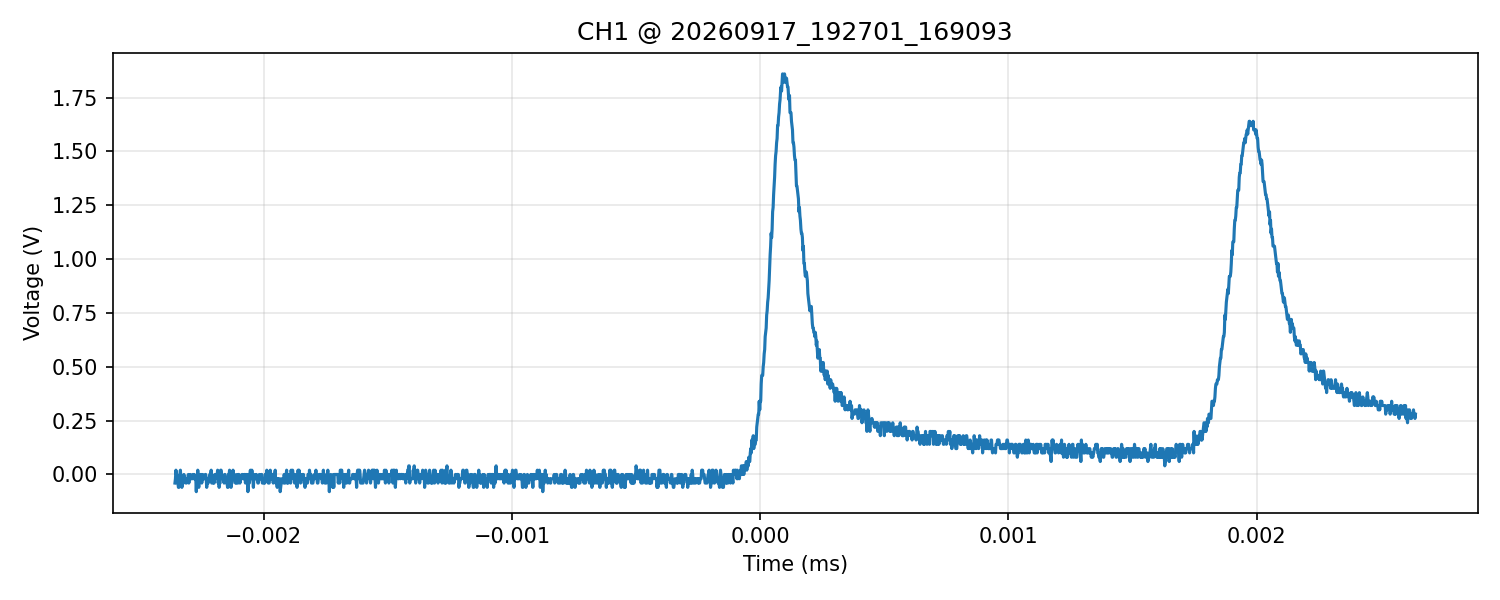

Values plotted in this chart, from the file beside it:
time_s, voltage_V
-2.358000000000000124e-06, -4.000000000000000083e-02
-2.355999999999999974e-06, -2.000000000000000042e-02
-2.354000000000000247e-06, 2.000000000000000042e-02
-2.352000000000000097e-06, 0.000000000000000000e+00
-2.349999999999999947e-06, 0.000000000000000000e+00
-2.348000000000000220e-06, -2.000000000000000042e-02
-2.346000000000000070e-06, -4.000000000000000083e-02
-2.343999999999999919e-06, -5.999999999999999778e-02
-2.342000000000000193e-06, -5.999999999999999778e-02
-2.340000000000000042e-06, -2.000000000000000042e-02
-2.338000000000000316e-06, 0.000000000000000000e+00
-2.336000000000000165e-06, 2.000000000000000042e-02
-2.334000000000000015e-06, -2.000000000000000042e-02
-2.332000000000000288e-06, -2.000000000000000042e-02
-2.330000000000000138e-06, -5.999999999999999778e-02
-2.327999999999999988e-06, -4.000000000000000083e-02
-2.326000000000000261e-06, -4.000000000000000083e-02
-2.324000000000000111e-06, -4.000000000000000083e-02
-2.321999999999999961e-06, 0.000000000000000000e+00
-2.320000000000000234e-06, -2.000000000000000042e-02
-2.318000000000000084e-06, -2.000000000000000042e-02
-2.315999999999999933e-06, -2.000000000000000042e-02
-2.314000000000000207e-06, -4.000000000000000083e-02
-2.312000000000000056e-06, -4.000000000000000083e-02
-2.309999999999999906e-06, -2.000000000000000042e-02
-2.308000000000000179e-06, -2.000000000000000042e-02
-2.306000000000000029e-06, -2.000000000000000042e-02
-2.304000000000000302e-06, 0.000000000000000000e+00
-2.302000000000000152e-06, -4.000000000000000083e-02
-2.300000000000000002e-06, -2.000000000000000042e-02
-2.298000000000000275e-06, -2.000000000000000042e-02
-2.296000000000000125e-06, 0.000000000000000000e+00
-2.293999999999999975e-06, -2.000000000000000042e-02
-2.292000000000000248e-06, -2.000000000000000042e-02
-2.290000000000000098e-06, -2.000000000000000042e-02
-2.287999999999999947e-06, -2.000000000000000042e-02
-2.286000000000000221e-06, 0.000000000000000000e+00
-2.284000000000000070e-06, 0.000000000000000000e+00
-2.281999999999999920e-06, -2.000000000000000042e-02
-2.280000000000000193e-06, 0.000000000000000000e+00
-2.278000000000000043e-06, -2.000000000000000042e-02
-2.276000000000000316e-06, -2.000000000000000042e-02
-2.274000000000000166e-06, -2.000000000000000042e-02
-2.272000000000000016e-06, -8.000000000000000167e-02
-2.270000000000000289e-06, -2.000000000000000042e-02
-2.268000000000000139e-06, -2.000000000000000042e-02
-2.265999999999999989e-06, 2.000000000000000042e-02
-2.264000000000000262e-06, -2.000000000000000042e-02
-2.262000000000000112e-06, -5.999999999999999778e-02
-2.259999999999999961e-06, -2.000000000000000042e-02
-2.258000000000000235e-06, 0.000000000000000000e+00
-2.256000000000000084e-06, -2.000000000000000042e-02
-2.253999999999999934e-06, 0.000000000000000000e+00
-2.252000000000000207e-06, 0.000000000000000000e+00
-2.250000000000000057e-06, -4.000000000000000083e-02
-2.248000000000000330e-06, -2.000000000000000042e-02
-2.246000000000000180e-06, 0.000000000000000000e+00
-2.244000000000000030e-06, -2.000000000000000042e-02
-2.242000000000000303e-06, -2.000000000000000042e-02
-2.240000000000000153e-06, -2.000000000000000042e-02
... 2,440 more rows
